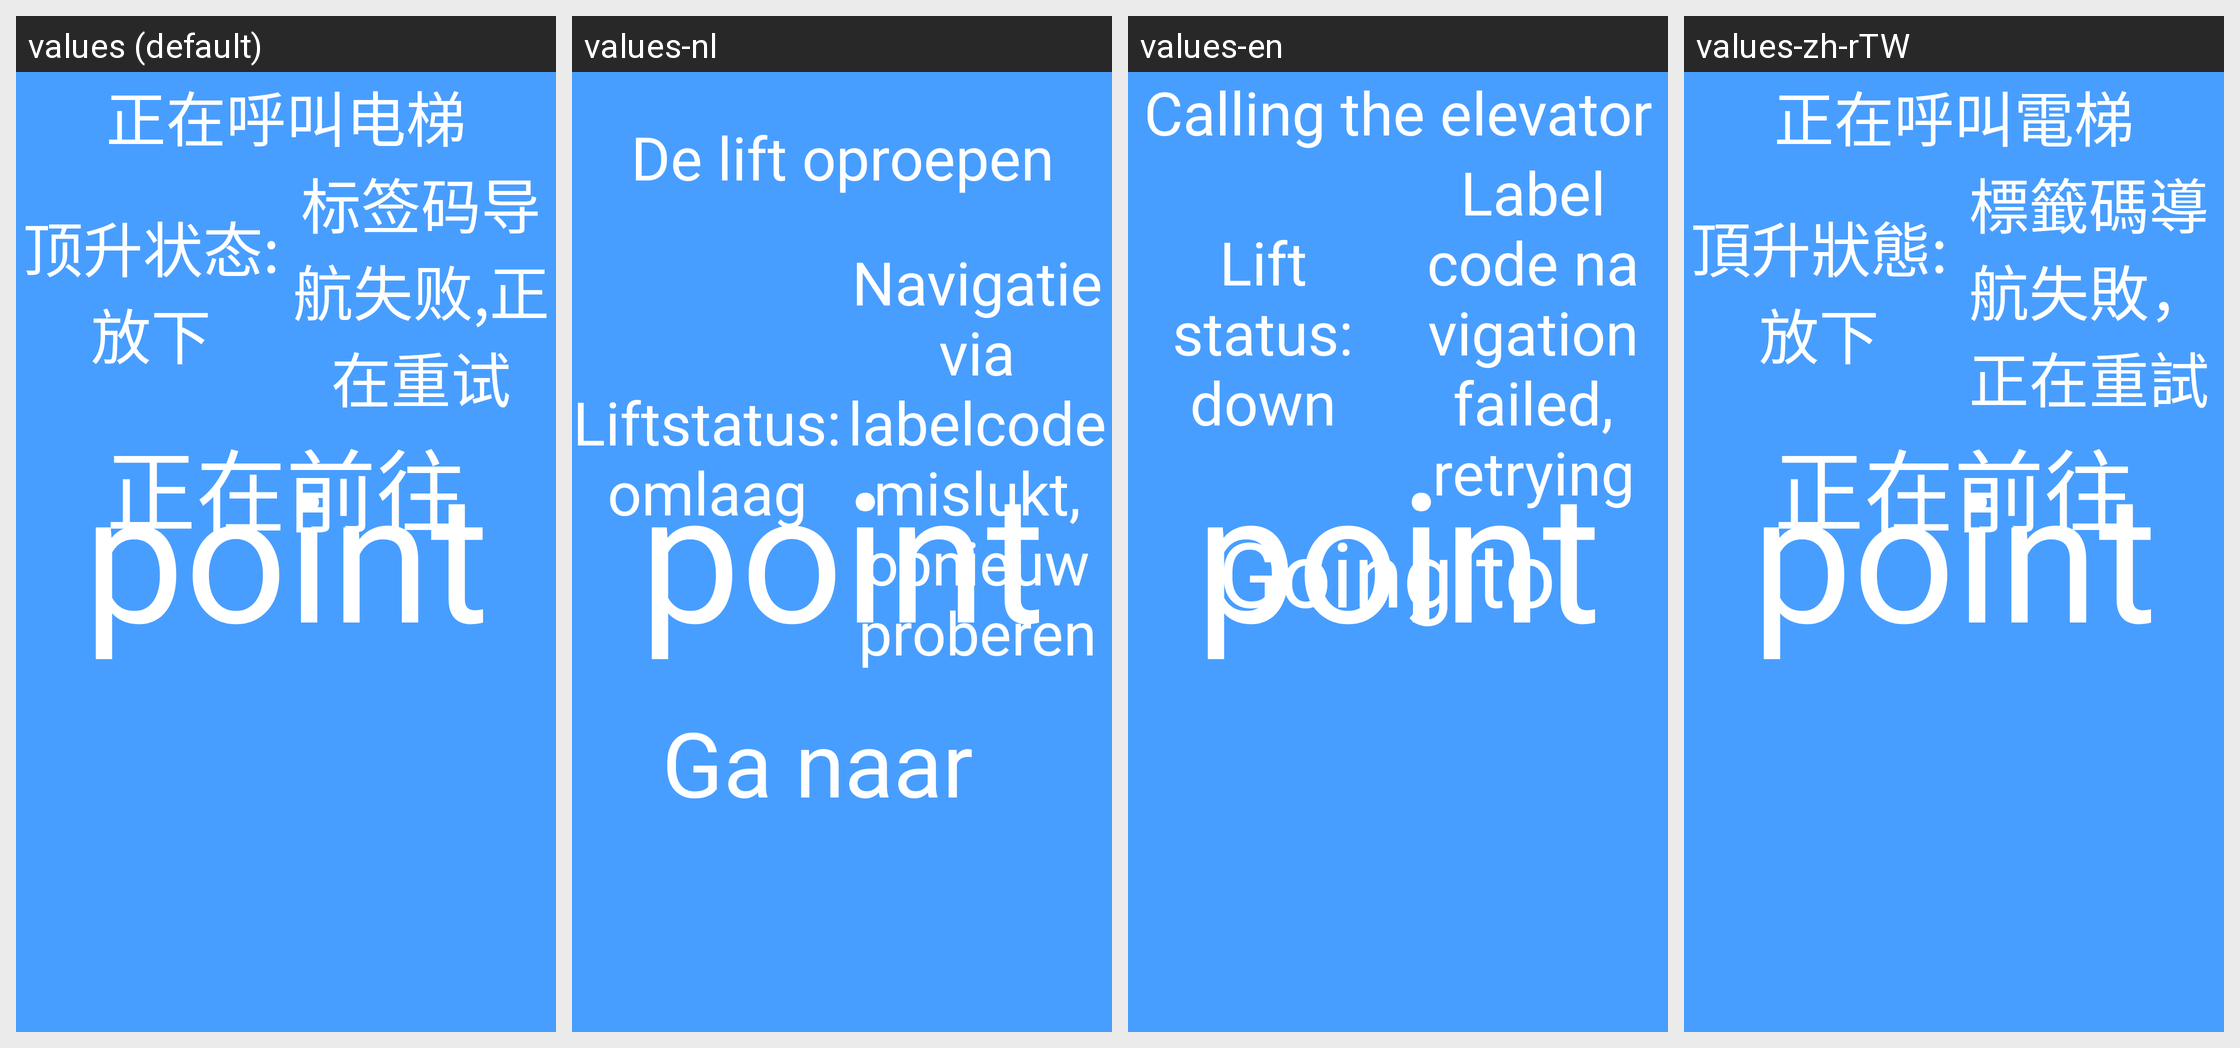

Here is an Android app screen in its default locale and in the app's own translations. Write out the translated-string differences for the strings that appear on this screen.
Android screen res/layout/fragment_running.xml rendered under 4 locales, left to right: values (default), values-nl, values-en, values-zh-rTW. Device: Nexus 5 (rendered at 1080×1920; each locale shown at half size, 540×960, under a caption strip naming it); theme Theme.AGV.
Other locales in the repository, not shown: values-ar, values-de, values-es, values-fr, values-hu, values-ja, values-ko, values-th, values-vi, values-zh-rHK.
Strings drawn on this screen, with the default value and each locale's value (text and hints the layout hard-codes, and strings that could not be matched under every locale, appear in the picture but are not listed):

text_call_elevator
  values: 正在呼叫电梯
  values-nl: De lift oproepen
  values-en: Calling the elevator
  values-zh-rTW: 正在呼叫電梯

text_pickup_model_down
  values: 顶升状态:放下
  values-nl: Liftstatus: omlaag
  values-en: Lift status: down
  values-zh-rTW: 頂升狀態:放下

text_label_code_navigation_failed
  values: 标签码导航失败,正在重试
  values-nl: Navigatie via labelcode mislukt, opnieuw proberen
  values-en: Label code navigation failed, retrying
  values-zh-rTW: 標籤碼導航失敗，正在重試

text_going_to
  values: 正在前往
  values-nl: Ga naar
  values-en: Going to
  values-zh-rTW: 正在前往
